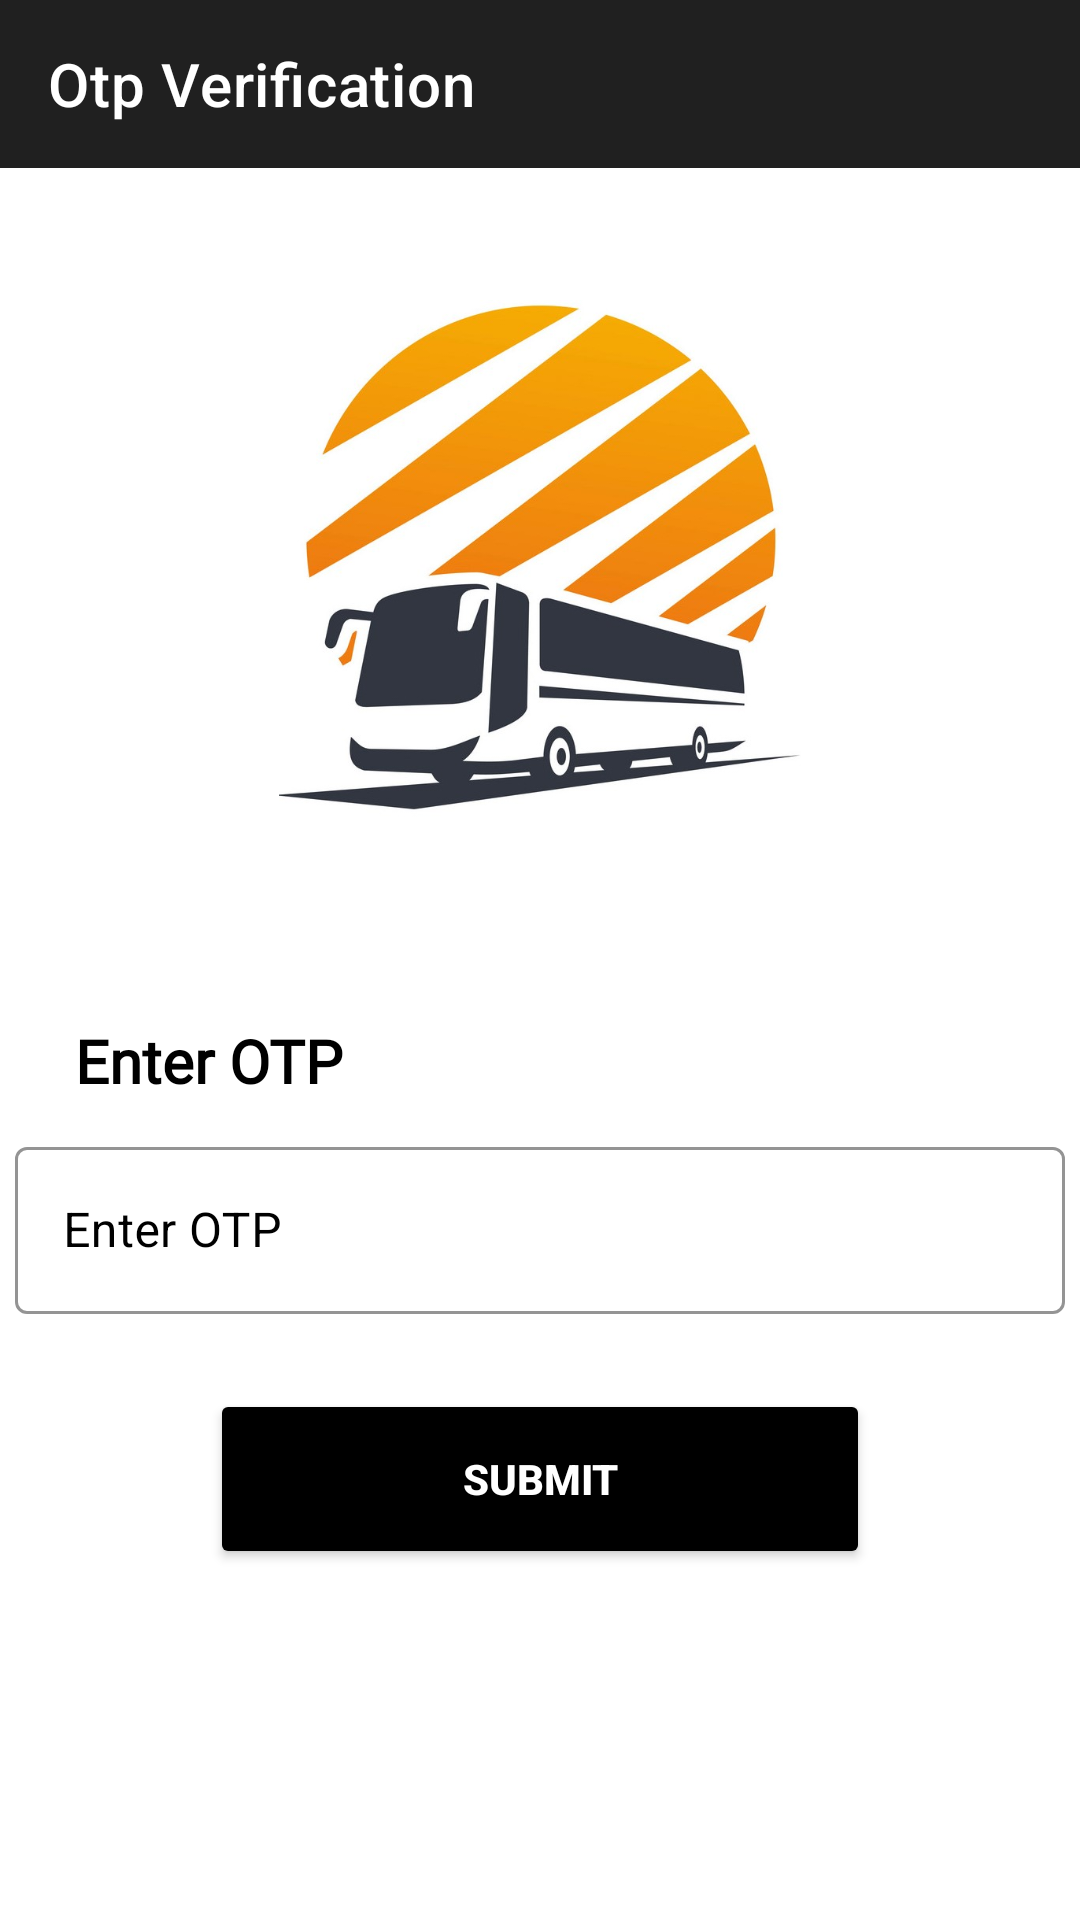

Write the Android layout XML for this screen, with the resource values it uses.
<!-- AndroidManifest.xml: application theme Theme.Busnexa -->
<!-- res/layout/activity_otpsubmit.xml -->
<?xml version="1.0" encoding="utf-8"?>
<RelativeLayout xmlns:android="http://schemas.android.com/apk/res/android"
    xmlns:app="http://schemas.android.com/apk/res-auto"
    xmlns:tools="http://schemas.android.com/tools"
    android:layout_width="match_parent"
    android:layout_height="match_parent"
    android:background="@color/white"
    tools:context=".otpsubmit">

    <com.google.android.material.appbar.AppBarLayout
        android:layout_width="match_parent"
        android:layout_height="wrap_content">

        <com.google.android.material.appbar.MaterialToolbar
            android:layout_width="match_parent"
            android:layout_height="?attr/actionBarSize"
            app:title="Otp Verification"
            android:id="@+id/top_bar"
            app:titleTextColor="@color/white"
            android:background="#202020"
            app:navigationIconTint="@color/white"
            app:navigationIcon="@drawable/ic_baseline_arrow_back_24"/>
    </com.google.android.material.appbar.AppBarLayout>

    <ScrollView
        android:layout_width="match_parent"
        android:layout_height="wrap_content">
        <androidx.appcompat.widget.LinearLayoutCompat
            android:layout_width="match_parent"
            android:layout_height="wrap_content"
            android:layout_gravity="center"
            android:orientation="vertical">

            <ImageView
                android:layout_width="180dp"
                android:layout_height="180dp"
                android:layout_marginTop="100dp"
                android:layout_gravity="center"
                android:src="@drawable/logo"
                tools:ignore="ContentDescription" />

            <TextView
                android:layout_width="wrap_content"
                android:layout_height="wrap_content"
                android:layout_marginStart="25dp"
                android:text="@string/enter_otp"
                android:textSize="20sp"
                android:textStyle="bold"
                android:textColor="@color/black"
                android:layout_marginTop="60dp"
                android:fontFamily="@font/antic"/>

            <LinearLayout
                android:layout_width="350dp"
                android:layout_height="wrap_content"
                android:layout_marginTop="10dp"
                android:layout_gravity="center"
                android:layout_marginBottom="20dp"
                android:orientation="vertical">

                <com.google.android.material.textfield.TextInputLayout
                    android:id="@+id/username"
                    style="@style/Widget.MaterialComponents.TextInputLayout.OutlinedBox"
                    android:layout_width="match_parent"
                    android:layout_height="wrap_content"
                    app:boxStrokeColor="@color/black"
                    android:textColorHint="@color/black"
                    android:hint="@string/enter_otp"
                    app:hintTextColor="@color/black">

                    <com.google.android.material.textfield.TextInputEditText
                        android:layout_width="match_parent"
                        android:layout_height="wrap_content"
                        android:id="@+id/enter_mobile_no"
                        android:inputType="phone"
                        android:textColor="@color/black"/>

                </com.google.android.material.textfield.TextInputLayout>

            </LinearLayout>

            <Button
                android:layout_width="220dp"
                android:layout_height="60sp"
                android:textStyle="bold"
                android:id="@+id/submit_otp"
                android:textColor="@color/white"
                android:backgroundTint="@color/black"
                android:text="@string/submit"
                android:layout_gravity="center"
                android:layout_marginTop="5dp"/>

        </androidx.appcompat.widget.LinearLayoutCompat>
    </ScrollView>
</RelativeLayout>
<!-- resources referenced by this layout -->
<resources>
  <!-- drawable logo: jpg bitmap (drawable, 69465 bytes) -->
  <string name="enter_otp">Enter OTP</string>
  <string name="submit">SUBMIT</string>
  <style name="Theme.Busnexa" parent="Theme.MaterialComponents.DayNight.NoActionBar">
          
          <item name="colorPrimary">@color/purple_500</item>
          <item name="colorPrimaryVariant">@color/purple_700</item>
          <item name="colorOnPrimary">@color/white</item>
          
          <item name="colorSecondary">@color/teal_200</item>
          <item name="colorSecondaryVariant">@color/teal_700</item>
          <item name="colorOnSecondary">@color/black</item>
          
          <item name="android:statusBarColor">?attr/colorPrimaryVariant</item>
          
      </style>
  <!-- not gathered from this repository: default colours our renderer supplied (Android Studio template values) -->
  <color name="purple_500">#FF6200EE</color>
  <color name="purple_700">#FF3700B3</color>
  <color name="teal_200">#FF03DAC5</color>
  <color name="teal_700">#FF018786</color>
  <color name="black">#FF000000</color>
  <color name="white">#FFFFFFFF</color>
</resources>
